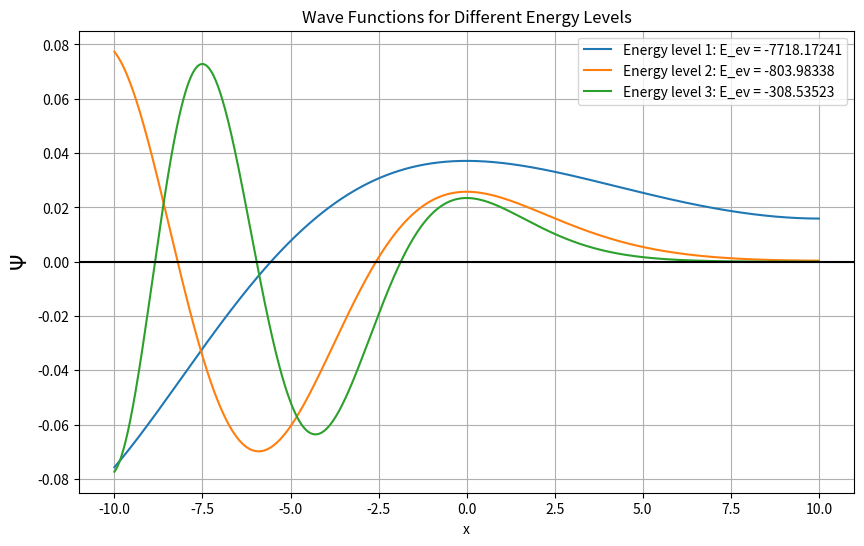
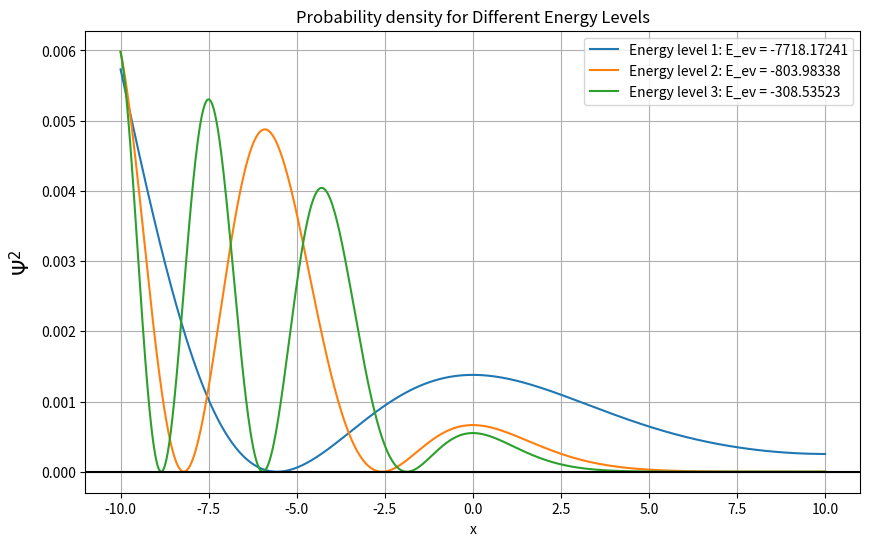

Recreate these plots in Python, in order.
# Schrodinger equation for Harmonic Oscillator

import numpy as np
import matplotlib.pyplot as plt

# Parameters
r0 = -10         # initial position
rn = 10          # final position
n = 1000         # number of steps

x = np.linspace(r0, rn, n - 1)
delx = x[1] - x[0]

# Constants
hbar = 1.1973
m = 0.511e6
k = (hbar**2) / (2 * m * delx**2)
w = 1

V = np.zeros((n - 1))

for i in range(n - 1):
    V[i] = 0.5 * w**2 * (x[i]**2)

# Matrix Construction
diagonals = np.zeros((n - 1, n - 1))
np.fill_diagonal(diagonals, 2 / delx**2)
np.fill_diagonal(diagonals[1:], -1 / delx**2)
np.fill_diagonal(diagonals[:, 1:], -1 / delx**2)

# Hamiltonian Matrix
D = diagonals + (2 * m * V / hbar**2)

print('Hamiltonian matrix:\n', D[:4, :4])

# Solve eigenvalue problem
E_ev, psi = np.linalg.eigh(D)
E_ev = (E_ev * hbar**2) / (2 * m)

# Plot the first few eigenfunctions
plt.figure(figsize=(10, 6))

for i in range(3):  # Plot first 3 energy levels
    plt.plot(x, psi[:, i], label=f'Energy level {i+1}: E_ev = {E_ev[i]:.5f}')
plt.axhline(y=0, color='black')
plt.xlabel('x')
plt.ylabel(r'$\Psi$', size=15)
plt.title('Wave Functions for Different Energy Levels')
plt.legend()
plt.grid()
plt.show()

plt.figure(figsize=(10, 6))

for i in range(3):  # Plot first 3 energy levels
    plt.plot(x, psi[:, i]**2, label=f'Energy level {i+1}: E_ev = {E_ev[i]:.5f}')
plt.axhline(y=0, color='black')
plt.xlabel('x')
plt.ylabel(r'$\Psi^2$', size=15)
plt.title('Probability density for Different Energy Levels')
plt.legend()
plt.grid()
plt.show()
